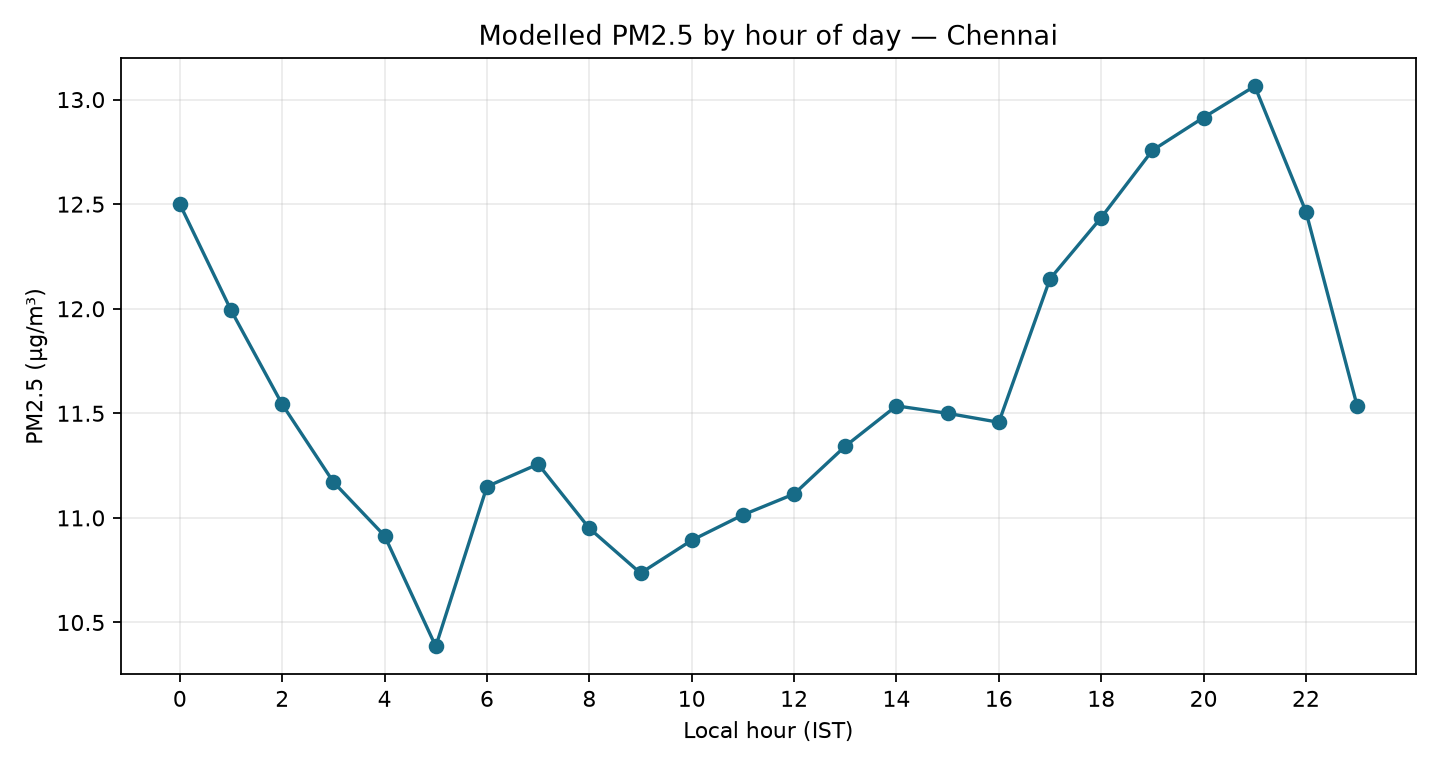

Source data for this figure (header and first rows):
hour, pm2_5_mean, pm2_5_median, hours
0, 12.5, 7.15, 14
1, 11.99, 6.95, 14
2, 11.54, 6.25, 14
3, 11.17, 5.6, 14
4, 10.91, 4.9, 14
5, 10.39, 5.5, 14
6, 11.15, 6.4, 14
7, 11.26, 7.0, 14
8, 10.95, 6.2, 14
9, 10.74, 6.0, 14
10, 10.89, 6.0, 14
11, 11.01, 6.2, 14
12, 11.11, 6.15, 14
13, 11.34, 6.4, 14
14, 11.54, 7.1, 14
15, 11.5, 7.3, 14
16, 11.46, 7.45, 14
17, 12.14, 6.3, 14
18, 12.44, 6.85, 14
19, 12.76, 7.55, 14
20, 12.91, 8.35, 14
21, 13.06, 9.15, 14
22, 12.46, 7.6, 14
23, 11.54, 7.05, 14
